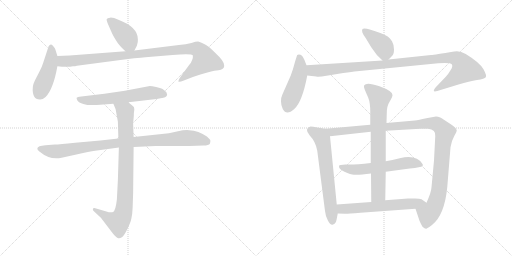
t = 0.00 s
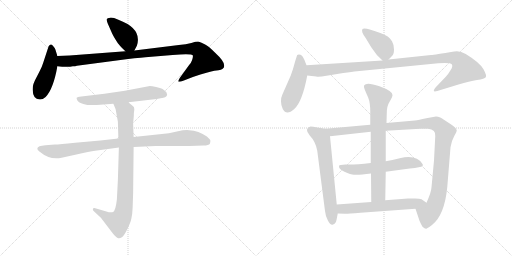
t = 2.31 s
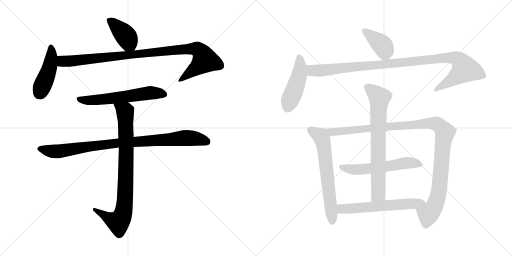
t = 4.62 s
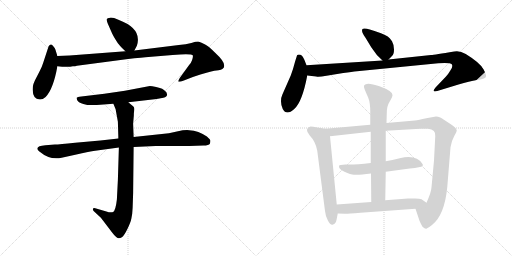
t = 6.93 s
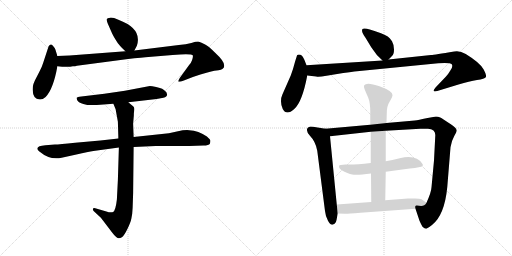
t = 9.23 s
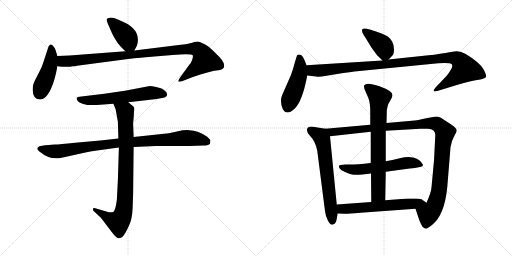
t = 11.54 s

The animated SVG that drew these frames (rendered in a browser with its animation timeline set to each time). Animation: 14 CSS @keyframes rules; one cycle of 11.54 s.

<svg version="1.1" viewBox="0 0 2048 1024" xmlns="http://www.w3.org/2000/svg">
  <g stroke="lightgray" stroke-dasharray="1,1" stroke-width="1" transform="scale(4, 4)">
    <line x1="0" y1="0" x2="256" y2="256"></line>
    <line x1="256" y1="0" x2="0" y2="256"></line>
    <line x1="128" y1="0" x2="128" y2="256"></line>
    <line x1="0" y1="128" x2="256" y2="128"></line>
    <line x1="256" y1="0" x2="512" y2="256"></line>
    <line x1="512" y1="0" x2="256" y2="256"></line>
    <line x1="384" y1="0" x2="384" y2="256"></line>
    <line x1="256" y1="128" x2="512" y2="128"></line>
  </g>
<g transform="scale(1, -1) translate(0, -850)">
   <style type="text/css">
    @keyframes keyframes0 {
      from {
       stroke: black;
       stroke-dashoffset: 404;
       stroke-width: 128;
       }
       57% {
       animation-timing-function: step-end;
       stroke: black;
       stroke-dashoffset: 0;
       stroke-width: 128;
       }
       to {
       stroke: black;
       stroke-width: 1024;
       }
       }
       #make-me-a-hanzi-animation-0 {
         animation: keyframes0 0.578776s both;
         animation-delay: 0.000000s;
         animation-timing-function: linear;
       }
    @keyframes keyframes1 {
      from {
       stroke: black;
       stroke-dashoffset: 451;
       stroke-width: 128;
       }
       59% {
       animation-timing-function: step-end;
       stroke: black;
       stroke-dashoffset: 0;
       stroke-width: 128;
       }
       to {
       stroke: black;
       stroke-width: 1024;
       }
       }
       #make-me-a-hanzi-animation-1 {
         animation: keyframes1 0.617025s both;
         animation-delay: 0.578776s;
         animation-timing-function: linear;
       }
    @keyframes keyframes2 {
      from {
       stroke: black;
       stroke-dashoffset: 1004;
       stroke-width: 128;
       }
       77% {
       animation-timing-function: step-end;
       stroke: black;
       stroke-dashoffset: 0;
       stroke-width: 128;
       }
       to {
       stroke: black;
       stroke-width: 1024;
       }
       }
       #make-me-a-hanzi-animation-2 {
         animation: keyframes2 1.067057s both;
         animation-delay: 1.195801s;
         animation-timing-function: linear;
       }
    @keyframes keyframes3 {
      from {
       stroke: black;
       stroke-dashoffset: 603;
       stroke-width: 128;
       }
       66% {
       animation-timing-function: step-end;
       stroke: black;
       stroke-dashoffset: 0;
       stroke-width: 128;
       }
       to {
       stroke: black;
       stroke-width: 1024;
       }
       }
       #make-me-a-hanzi-animation-3 {
         animation: keyframes3 0.740723s both;
         animation-delay: 2.262858s;
         animation-timing-function: linear;
       }
    @keyframes keyframes4 {
      from {
       stroke: black;
       stroke-dashoffset: 931;
       stroke-width: 128;
       }
       75% {
       animation-timing-function: step-end;
       stroke: black;
       stroke-dashoffset: 0;
       stroke-width: 128;
       }
       to {
       stroke: black;
       stroke-width: 1024;
       }
       }
       #make-me-a-hanzi-animation-4 {
         animation: keyframes4 1.007650s both;
         animation-delay: 3.003581s;
         animation-timing-function: linear;
       }
    @keyframes keyframes5 {
      from {
       stroke: black;
       stroke-dashoffset: 858;
       stroke-width: 128;
       }
       74% {
       animation-timing-function: step-end;
       stroke: black;
       stroke-dashoffset: 0;
       stroke-width: 128;
       }
       to {
       stroke: black;
       stroke-width: 1024;
       }
       }
       #make-me-a-hanzi-animation-5 {
         animation: keyframes5 0.948242s both;
         animation-delay: 4.011231s;
         animation-timing-function: linear;
       }
    @keyframes keyframes6 {
      from {
       stroke: black;
       stroke-dashoffset: 401;
       stroke-width: 128;
       }
       57% {
       animation-timing-function: step-end;
       stroke: black;
       stroke-dashoffset: 0;
       stroke-width: 128;
       }
       to {
       stroke: black;
       stroke-width: 1024;
       }
       }
       #make-me-a-hanzi-animation-6 {
         animation: keyframes6 0.576335s both;
         animation-delay: 4.959473s;
         animation-timing-function: linear;
       }
    @keyframes keyframes7 {
      from {
       stroke: black;
       stroke-dashoffset: 468;
       stroke-width: 128;
       }
       60% {
       animation-timing-function: step-end;
       stroke: black;
       stroke-dashoffset: 0;
       stroke-width: 128;
       }
       to {
       stroke: black;
       stroke-width: 1024;
       }
       }
       #make-me-a-hanzi-animation-7 {
         animation: keyframes7 0.630859s both;
         animation-delay: 5.535808s;
         animation-timing-function: linear;
       }
    @keyframes keyframes8 {
      from {
       stroke: black;
       stroke-dashoffset: 1058;
       stroke-width: 128;
       }
       77% {
       animation-timing-function: step-end;
       stroke: black;
       stroke-dashoffset: 0;
       stroke-width: 128;
       }
       to {
       stroke: black;
       stroke-width: 1024;
       }
       }
       #make-me-a-hanzi-animation-8 {
         animation: keyframes8 1.111003s both;
         animation-delay: 6.166667s;
         animation-timing-function: linear;
       }
    @keyframes keyframes9 {
      from {
       stroke: black;
       stroke-dashoffset: 646;
       stroke-width: 128;
       }
       68% {
       animation-timing-function: step-end;
       stroke: black;
       stroke-dashoffset: 0;
       stroke-width: 128;
       }
       to {
       stroke: black;
       stroke-width: 1024;
       }
       }
       #make-me-a-hanzi-animation-9 {
         animation: keyframes9 0.775716s both;
         animation-delay: 7.277670s;
         animation-timing-function: linear;
       }
    @keyframes keyframes10 {
      from {
       stroke: black;
       stroke-dashoffset: 1128;
       stroke-width: 128;
       }
       79% {
       animation-timing-function: step-end;
       stroke: black;
       stroke-dashoffset: 0;
       stroke-width: 128;
       }
       to {
       stroke: black;
       stroke-width: 1024;
       }
       }
       #make-me-a-hanzi-animation-10 {
         animation: keyframes10 1.167969s both;
         animation-delay: 8.053386s;
         animation-timing-function: linear;
       }
    @keyframes keyframes11 {
      from {
       stroke: black;
       stroke-dashoffset: 583;
       stroke-width: 128;
       }
       65% {
       animation-timing-function: step-end;
       stroke: black;
       stroke-dashoffset: 0;
       stroke-width: 128;
       }
       to {
       stroke: black;
       stroke-width: 1024;
       }
       }
       #make-me-a-hanzi-animation-11 {
         animation: keyframes11 0.724447s both;
         animation-delay: 9.221355s;
         animation-timing-function: linear;
       }
    @keyframes keyframes12 {
      from {
       stroke: black;
       stroke-dashoffset: 743;
       stroke-width: 128;
       }
       71% {
       animation-timing-function: step-end;
       stroke: black;
       stroke-dashoffset: 0;
       stroke-width: 128;
       }
       to {
       stroke: black;
       stroke-width: 1024;
       }
       }
       #make-me-a-hanzi-animation-12 {
         animation: keyframes12 0.854655s both;
         animation-delay: 9.945802s;
         animation-timing-function: linear;
       }
    @keyframes keyframes13 {
      from {
       stroke: black;
       stroke-dashoffset: 605;
       stroke-width: 128;
       }
       66% {
       animation-timing-function: step-end;
       stroke: black;
       stroke-dashoffset: 0;
       stroke-width: 128;
       }
       to {
       stroke: black;
       stroke-width: 1024;
       }
       }
       #make-me-a-hanzi-animation-13 {
         animation: keyframes13 0.742350s both;
         animation-delay: 10.800457s;
         animation-timing-function: linear;
       }
</style>
<path d="M 537.5 648.5 L 547.5 667.5 Q 552.5 682.5 551.5 693.5 Q 551.5 742.5 473.5 771.5 Q 452.5 780.5 440.5 779.5 Q 428.5 778.5 427.5 774.5 Q 424.5 772.5 430.5 757.5 L 448.5 716.5 Q 451.5 708.5 471.5 677.5 Q 483.5 661.5 501.5 645.5 C 523.5 625.5 524.5 624.5 537.5 648.5 Z" fill="lightgray"></path> 
<path d="M 229.5 626.5 L 221.5 652.5 Q 220.5 657.5 211.5 667.5 Q 202.5 677.5 194.5 665.5 L 172.5 598.5 Q 168.5 584.5 157.5 563.5 L 139.5 528.5 Q 131.5 511.5 131.5 504.5 Q 126.5 452.5 159.5 452.5 Q 169.5 451.5 182.5 462.5 Q 213.5 494.5 229.5 585.5 L 229.5 626.5 Z" fill="lightgray"></path> 
<path d="M 278.5 628.5 L 229.5 626.5 C 199.5 625.5 199.5 588.5 229.5 585.5 L 248.5 583.5 Q 277.5 581.5 291.5 585.5 Q 301.5 585.5 307.5 587.5 L 504.5 613.5 Q 576.5 621.5 593.5 622.5 L 690.5 630.5 Q 768.5 636.5 771.5 628.5 Q 772.5 621.5 768.5 610.5 Q 764.5 598.5 756.5 590.5 L 719.5 539.5 Q 712.5 527.5 713.5 524.5 Q 715.5 520.5 735.5 528.5 L 771.5 542.5 Q 837.5 564.5 857.5 567.5 Q 877.5 569.5 883.5 571.5 Q 889.5 573.5 895.5 580.5 Q 897.5 587.5 896.5 589.5 Q 896.5 606.5 860.5 639.5 Q 831.5 668.5 820.5 672.5 Q 804.5 681.5 795.5 683.5 Q 786.5 684.5 765.5 678.5 Q 744.5 672.5 715.5 670.5 L 537.5 648.5 L 501.5 645.5 L 278.5 628.5 Z" fill="lightgray"></path> 
<path d="M 513.5 441.5 L 626.5 454.5 L 653.5 459.5 Q 668.5 463.5 668.5 472.5 L 665.5 481.5 Q 654.5 492.5 648.5 495.5 Q 642.5 498.5 624.5 502.5 Q 606.5 506.5 599.5 506.5 L 499.5 487.5 L 417.5 475.5 L 325.5 464.5 Q 308.5 462.5 306.5 459.5 Q 305.5 456.5 309.5 448.5 Q 314.5 440.5 333.5 434.5 Q 353.5 427.5 387.5 430.5 L 453.5 435.5 L 513.5 441.5 Z" fill="lightgray"></path> 
<path d="M 473.5 296.5 L 401.5 288.5 L 300.5 279.5 Q 237.5 272.5 219.5 272.5 L 181.5 269.5 Q 150.5 267.5 149.5 257.5 Q 147.5 251.5 157.5 244.5 Q 200.5 208.5 246.5 219.5 L 305.5 232.5 Q 353.5 243.5 373.5 246.5 L 475.5 260.5 L 534.5 262.5 L 622.5 266.5 L 757.5 266.5 L 813.5 268.5 Q 835.5 268.5 839.5 275.5 Q 841.5 282.5 841.5 287.5 Q 841.5 292.5 827.5 304.5 Q 794.5 327.5 756.5 329.5 Q 740.5 331.5 707.5 324.5 L 675.5 317.5 L 534.5 302.5 L 473.5 296.5 Z" fill="lightgray"></path> 
<path d="M 462.5 413.5 L 471.5 363.5 L 473.5 296.5 L 475.5 260.5 L 471.5 130.5 L 467.5 52.5 Q 462.5 8.5 452.5 2.5 Q 442.5 -1.5 425.5 4.5 L 384.5 16.5 Q 372.5 19.5 371.5 14.5 Q 370.5 9.5 375.5 5.5 L 403.5 -20.5 L 448.5 -79.5 Q 464.5 -100.5 473.5 -102.5 Q 478.5 -104.5 487.5 -98.5 Q 496.5 -92.5 509.5 -65.5 Q 522.5 -39.5 525.5 -23.5 Q 529.5 -7.5 530.5 19.5 L 532.5 77.5 L 534.5 262.5 L 534.5 302.5 L 532.5 355.5 L 534.5 379.5 Q 535.5 387.5 535.5 398.5 Q 538.5 414.5 536.5 419.5 Q 535.5 424.5 521.5 434.5 L 513.5 441.5 C 490.5 460.5 442.5 463.5 453.5 435.5 L 462.5 413.5 Z" fill="lightgray"></path> 
<path d="M 1554.0 612.0 L 1568.0 626.0 Q 1576.0 633.0 1576.0 652.0 Q 1576.0 671.0 1568.0 685.0 Q 1560.0 698.0 1551.0 704.0 Q 1542.0 709.0 1524.0 717.0 Q 1457.0 743.0 1450.0 734.0 Q 1443.0 724.0 1462.0 699.0 L 1485.0 661.0 Q 1505.0 629.0 1530.0 608.0 C 1541.0 599.0 1541.0 599.0 1554.0 612.0 Z" fill="lightgray"></path> 
<path d="M 1131.0 414.0 Q 1146.0 386.0 1177.0 414.0 Q 1209.0 442.0 1229.0 548.0 L 1226.0 589.0 L 1217.0 612.0 Q 1208.0 630.0 1202.0 631.0 Q 1192.0 633.0 1189.0 630.0 Q 1187.0 626.0 1179.0 599.0 Q 1172.0 571.0 1163.0 548.0 L 1130.0 473.0 Q 1124.0 461.0 1124.0 445.0 Q 1124.0 428.0 1131.0 414.0 Z" fill="lightgray"></path> 
<path d="M 1229.0 548.0 L 1265.0 544.0 Q 1273.0 541.0 1306.0 547.0 L 1373.0 558.0 Q 1409.0 563.0 1428.0 565.0 L 1753.0 597.0 Q 1802.0 600.0 1807.0 593.0 Q 1813.0 585.0 1802.0 569.0 Q 1792.0 552.0 1784.0 544.0 L 1743.0 501.0 Q 1734.0 491.0 1735.0 487.0 Q 1736.0 482.0 1749.0 486.0 L 1834.0 512.0 Q 1878.0 526.0 1908.0 530.0 Q 1939.0 534.0 1943.0 541.0 Q 1948.0 547.0 1934.0 573.0 Q 1920.0 599.0 1863.0 634.0 Q 1838.0 649.0 1817.0 644.0 Q 1738.0 631.0 1724.0 630.0 L 1554.0 612.0 L 1530.0 608.0 L 1226.0 589.0 C 1196.0 587.0 1199.0 551.0 1229.0 548.0 Z" fill="lightgray"></path> 
<path d="M 1347.0 32.0 L 1320.0 305.0 C 1317.0 333.0 1317.0 333.0 1302.0 335.0 L 1270.0 340.0 Q 1250.0 344.0 1242.0 344.0 Q 1215.0 337.0 1239.0 308.0 Q 1263.0 283.0 1269.0 247.0 L 1300.0 6.0 Q 1302.0 -15.0 1312.0 -33.0 Q 1322.0 -52.0 1332.0 -48.0 Q 1343.0 -45.0 1346.0 -30.0 L 1351.0 -4.0 L 1347.0 32.0 Z" fill="lightgray"></path> 
<path d="M 1741.0 305.0 L 1736.0 208.0 L 1726.0 101.0 Q 1725.0 81.0 1706.0 39.0 C 1694.0 11.0 1653.0 43.0 1662.0 15.0 L 1678.0 -33.0 Q 1685.0 -49.0 1690.0 -57.0 Q 1701.0 -67.0 1707.0 -64.0 Q 1713.0 -62.0 1728.0 -50.0 Q 1778.0 -11.0 1789.0 101.0 L 1802.0 261.0 Q 1807.0 289.0 1817.0 306.0 Q 1827.0 323.0 1827.0 328.0 Q 1827.0 332.0 1822.0 338.0 Q 1818.0 343.0 1794.0 359.0 Q 1771.0 375.0 1761.0 380.0 Q 1752.0 384.0 1744.0 384.0 L 1705.0 377.0 Q 1674.0 370.0 1659.0 368.0 L 1546.0 358.0 L 1481.0 351.0 L 1302.0 335.0 C 1272.0 332.0 1290.0 302.0 1320.0 305.0 L 1483.0 323.0 L 1543.0 327.0 L 1681.0 335.0 L 1712.0 335.0 Q 1744.0 333.0 1741.0 305.0 Z" fill="lightgray"></path> 
<path d="M 1543.0 163.0 L 1639.0 176.0 Q 1685.0 181.0 1690.0 186.0 Q 1693.0 190.0 1690.0 194.0 Q 1666.0 233.0 1599.0 217.0 Q 1568.0 209.0 1543.0 205.0 L 1483.0 198.0 Q 1421.0 191.0 1389.0 192.0 Q 1358.0 193.0 1356.0 186.0 Q 1354.0 179.0 1365.0 170.0 Q 1392.0 155.0 1409.0 152.0 Q 1426.0 148.0 1484.0 156.0 L 1543.0 163.0 Z" fill="lightgray"></path> 
<path d="M 1541.0 49.0 L 1543.0 163.0 L 1543.0 205.0 L 1543.0 327.0 L 1546.0 358.0 L 1547.0 394.0 Q 1546.0 425.0 1560.0 446.0 Q 1570.0 463.0 1570.0 470.0 Q 1570.0 486.0 1518.0 505.0 Q 1466.0 523.0 1457.0 509.0 Q 1453.0 503.0 1463.0 482.0 L 1473.0 459.0 Q 1481.0 439.0 1481.0 403.0 L 1481.0 351.0 L 1483.0 323.0 L 1483.0 198.0 L 1484.0 156.0 L 1485.0 42.0 C 1485.0 12.0 1540.0 19.0 1541.0 49.0 Z" fill="lightgray"></path> 
<path d="M 1706.0 39.0 L 1686.0 53.0 Q 1679.0 56.0 1660.0 56.0 L 1632.0 56.0 L 1541.0 49.0 L 1485.0 42.0 L 1347.0 32.0 C 1317.0 30.0 1321.0 -3.0 1351.0 -4.0 L 1379.0 -5.0 Q 1383.0 -6.0 1442.0 -1.0 L 1662.0 15.0 C 1692.0 17.0 1731.0 22.0 1706.0 39.0 Z" fill="lightgray"></path> 
      <clipPath id="make-me-a-hanzi-clip-0">
      <path d="M 537.5 648.5 L 547.5 667.5 Q 552.5 682.5 551.5 693.5 Q 551.5 742.5 473.5 771.5 Q 452.5 780.5 440.5 779.5 Q 428.5 778.5 427.5 774.5 Q 424.5 772.5 430.5 757.5 L 448.5 716.5 Q 451.5 708.5 471.5 677.5 Q 483.5 661.5 501.5 645.5 C 523.5 625.5 524.5 624.5 537.5 648.5 Z" fill="lightgray"></path>
      </clipPath>
      <path clip-path="url(#make-me-a-hanzi-clip-0)" d="M 436.5 770.5 L 506.5 702.5 L 530.5 658.5 " fill="none" id="make-me-a-hanzi-animation-0" stroke-dasharray="276 552" stroke-linecap="round"></path>

      <clipPath id="make-me-a-hanzi-clip-1">
      <path d="M 229.5 626.5 L 221.5 652.5 Q 220.5 657.5 211.5 667.5 Q 202.5 677.5 194.5 665.5 L 172.5 598.5 Q 168.5 584.5 157.5 563.5 L 139.5 528.5 Q 131.5 511.5 131.5 504.5 Q 126.5 452.5 159.5 452.5 Q 169.5 451.5 182.5 462.5 Q 213.5 494.5 229.5 585.5 L 229.5 626.5 Z" fill="lightgray"></path>
      </clipPath>
      <path clip-path="url(#make-me-a-hanzi-clip-1)" d="M 203.5 662.5 L 205.5 619.5 L 199.5 581.5 L 157.5 476.5 " fill="none" id="make-me-a-hanzi-animation-1" stroke-dasharray="323 646" stroke-linecap="round"></path>

      <clipPath id="make-me-a-hanzi-clip-2">
      <path d="M 278.5 628.5 L 229.5 626.5 C 199.5 625.5 199.5 588.5 229.5 585.5 L 248.5 583.5 Q 277.5 581.5 291.5 585.5 Q 301.5 585.5 307.5 587.5 L 504.5 613.5 Q 576.5 621.5 593.5 622.5 L 690.5 630.5 Q 768.5 636.5 771.5 628.5 Q 772.5 621.5 768.5 610.5 Q 764.5 598.5 756.5 590.5 L 719.5 539.5 Q 712.5 527.5 713.5 524.5 Q 715.5 520.5 735.5 528.5 L 771.5 542.5 Q 837.5 564.5 857.5 567.5 Q 877.5 569.5 883.5 571.5 Q 889.5 573.5 895.5 580.5 Q 897.5 587.5 896.5 589.5 Q 896.5 606.5 860.5 639.5 Q 831.5 668.5 820.5 672.5 Q 804.5 681.5 795.5 683.5 Q 786.5 684.5 765.5 678.5 Q 744.5 672.5 715.5 670.5 L 537.5 648.5 L 501.5 645.5 L 278.5 628.5 Z" fill="lightgray"></path>
      </clipPath>
      <path clip-path="url(#make-me-a-hanzi-clip-2)" d="M 235.5 619.5 L 250.5 605.5 L 273.5 605.5 L 710.5 651.5 L 791.5 652.5 L 808.5 635.5 L 819.5 608.5 L 717.5 526.5 " fill="none" id="make-me-a-hanzi-animation-2" stroke-dasharray="876 1752" stroke-linecap="round"></path>

      <clipPath id="make-me-a-hanzi-clip-3">
      <path d="M 513.5 441.5 L 626.5 454.5 L 653.5 459.5 Q 668.5 463.5 668.5 472.5 L 665.5 481.5 Q 654.5 492.5 648.5 495.5 Q 642.5 498.5 624.5 502.5 Q 606.5 506.5 599.5 506.5 L 499.5 487.5 L 417.5 475.5 L 325.5 464.5 Q 308.5 462.5 306.5 459.5 Q 305.5 456.5 309.5 448.5 Q 314.5 440.5 333.5 434.5 Q 353.5 427.5 387.5 430.5 L 453.5 435.5 L 513.5 441.5 Z" fill="lightgray"></path>
      </clipPath>
      <path clip-path="url(#make-me-a-hanzi-clip-3)" d="M 312.5 455.5 L 330.5 449.5 L 378.5 449.5 L 597.5 478.5 L 656.5 473.5 " fill="none" id="make-me-a-hanzi-animation-3" stroke-dasharray="475 950" stroke-linecap="round"></path>

      <clipPath id="make-me-a-hanzi-clip-4">
      <path d="M 473.5 296.5 L 401.5 288.5 L 300.5 279.5 Q 237.5 272.5 219.5 272.5 L 181.5 269.5 Q 150.5 267.5 149.5 257.5 Q 147.5 251.5 157.5 244.5 Q 200.5 208.5 246.5 219.5 L 305.5 232.5 Q 353.5 243.5 373.5 246.5 L 475.5 260.5 L 534.5 262.5 L 622.5 266.5 L 757.5 266.5 L 813.5 268.5 Q 835.5 268.5 839.5 275.5 Q 841.5 282.5 841.5 287.5 Q 841.5 292.5 827.5 304.5 Q 794.5 327.5 756.5 329.5 Q 740.5 331.5 707.5 324.5 L 675.5 317.5 L 534.5 302.5 L 473.5 296.5 Z" fill="lightgray"></path>
      </clipPath>
      <path clip-path="url(#make-me-a-hanzi-clip-4)" d="M 159.5 254.5 L 223.5 244.5 L 451.5 275.5 L 743.5 298.5 L 784.5 296.5 L 828.5 283.5 " fill="none" id="make-me-a-hanzi-animation-4" stroke-dasharray="803 1606" stroke-linecap="round"></path>

      <clipPath id="make-me-a-hanzi-clip-5">
      <path d="M 462.5 413.5 L 471.5 363.5 L 473.5 296.5 L 475.5 260.5 L 471.5 130.5 L 467.5 52.5 Q 462.5 8.5 452.5 2.5 Q 442.5 -1.5 425.5 4.5 L 384.5 16.5 Q 372.5 19.5 371.5 14.5 Q 370.5 9.5 375.5 5.5 L 403.5 -20.5 L 448.5 -79.5 Q 464.5 -100.5 473.5 -102.5 Q 478.5 -104.5 487.5 -98.5 Q 496.5 -92.5 509.5 -65.5 Q 522.5 -39.5 525.5 -23.5 Q 529.5 -7.5 530.5 19.5 L 532.5 77.5 L 534.5 262.5 L 534.5 302.5 L 532.5 355.5 L 534.5 379.5 Q 535.5 387.5 535.5 398.5 Q 538.5 414.5 536.5 419.5 Q 535.5 424.5 521.5 434.5 L 513.5 441.5 C 490.5 460.5 442.5 463.5 453.5 435.5 L 462.5 413.5 Z" fill="lightgray"></path>
      </clipPath>
      <path clip-path="url(#make-me-a-hanzi-clip-5)" d="M 461.5 432.5 L 493.5 409.5 L 501.5 394.5 L 504.5 208.5 L 495.5 13.5 L 490.5 -10.5 L 473.5 -37.5 L 436.5 -23.5 L 378.5 12.5 " fill="none" id="make-me-a-hanzi-animation-5" stroke-dasharray="730 1460" stroke-linecap="round"></path>

      <clipPath id="make-me-a-hanzi-clip-6">
      <path d="M 1554.0 612.0 L 1568.0 626.0 Q 1576.0 633.0 1576.0 652.0 Q 1576.0 671.0 1568.0 685.0 Q 1560.0 698.0 1551.0 704.0 Q 1542.0 709.0 1524.0 717.0 Q 1457.0 743.0 1450.0 734.0 Q 1443.0 724.0 1462.0 699.0 L 1485.0 661.0 Q 1505.0 629.0 1530.0 608.0 C 1541.0 599.0 1541.0 599.0 1554.0 612.0 Z" fill="lightgray"></path>
      </clipPath>
      <path clip-path="url(#make-me-a-hanzi-clip-6)" d="M 1455.0 728.0 L 1531.0 667.0 L 1540.0 649.0 L 1534.0 622.0 " fill="none" id="make-me-a-hanzi-animation-6" stroke-dasharray="273 546" stroke-linecap="round"></path>

      <clipPath id="make-me-a-hanzi-clip-7">
      <path d="M 1131.0 414.0 Q 1146.0 386.0 1177.0 414.0 Q 1209.0 442.0 1229.0 548.0 L 1226.0 589.0 L 1217.0 612.0 Q 1208.0 630.0 1202.0 631.0 Q 1192.0 633.0 1189.0 630.0 Q 1187.0 626.0 1179.0 599.0 Q 1172.0 571.0 1163.0 548.0 L 1130.0 473.0 Q 1124.0 461.0 1124.0 445.0 Q 1124.0 428.0 1131.0 414.0 Z" fill="lightgray"></path>
      </clipPath>
      <path clip-path="url(#make-me-a-hanzi-clip-7)" d="M 1196.0 624.0 L 1201.0 580.0 L 1196.0 543.0 L 1150.0 421.0 " fill="none" id="make-me-a-hanzi-animation-7" stroke-dasharray="340 680" stroke-linecap="round"></path>

      <clipPath id="make-me-a-hanzi-clip-8">
      <path d="M 1229.0 548.0 L 1265.0 544.0 Q 1273.0 541.0 1306.0 547.0 L 1373.0 558.0 Q 1409.0 563.0 1428.0 565.0 L 1753.0 597.0 Q 1802.0 600.0 1807.0 593.0 Q 1813.0 585.0 1802.0 569.0 Q 1792.0 552.0 1784.0 544.0 L 1743.0 501.0 Q 1734.0 491.0 1735.0 487.0 Q 1736.0 482.0 1749.0 486.0 L 1834.0 512.0 Q 1878.0 526.0 1908.0 530.0 Q 1939.0 534.0 1943.0 541.0 Q 1948.0 547.0 1934.0 573.0 Q 1920.0 599.0 1863.0 634.0 Q 1838.0 649.0 1817.0 644.0 Q 1738.0 631.0 1724.0 630.0 L 1554.0 612.0 L 1530.0 608.0 L 1226.0 589.0 C 1196.0 587.0 1199.0 551.0 1229.0 548.0 Z" fill="lightgray"></path>
      </clipPath>
      <path clip-path="url(#make-me-a-hanzi-clip-8)" d="M 1234.0 583.0 L 1250.0 568.0 L 1272.0 567.0 L 1785.0 619.0 L 1808.0 620.0 L 1840.0 607.0 L 1860.0 574.0 L 1832.0 548.0 L 1742.0 488.0 " fill="none" id="make-me-a-hanzi-animation-8" stroke-dasharray="930 1860" stroke-linecap="round"></path>

      <clipPath id="make-me-a-hanzi-clip-9">
      <path d="M 1347.0 32.0 L 1320.0 305.0 C 1317.0 333.0 1317.0 333.0 1302.0 335.0 L 1270.0 340.0 Q 1250.0 344.0 1242.0 344.0 Q 1215.0 337.0 1239.0 308.0 Q 1263.0 283.0 1269.0 247.0 L 1300.0 6.0 Q 1302.0 -15.0 1312.0 -33.0 Q 1322.0 -52.0 1332.0 -48.0 Q 1343.0 -45.0 1346.0 -30.0 L 1351.0 -4.0 L 1347.0 32.0 Z" fill="lightgray"></path>
      </clipPath>
      <path clip-path="url(#make-me-a-hanzi-clip-9)" d="M 1242.0 330.0 L 1283.0 303.0 L 1288.0 294.0 L 1298.0 249.0 L 1329.0 -34.0 " fill="none" id="make-me-a-hanzi-animation-9" stroke-dasharray="518 1036" stroke-linecap="round"></path>

      <clipPath id="make-me-a-hanzi-clip-10">
      <path d="M 1741.0 305.0 L 1736.0 208.0 L 1726.0 101.0 Q 1725.0 81.0 1706.0 39.0 C 1694.0 11.0 1653.0 43.0 1662.0 15.0 L 1678.0 -33.0 Q 1685.0 -49.0 1690.0 -57.0 Q 1701.0 -67.0 1707.0 -64.0 Q 1713.0 -62.0 1728.0 -50.0 Q 1778.0 -11.0 1789.0 101.0 L 1802.0 261.0 Q 1807.0 289.0 1817.0 306.0 Q 1827.0 323.0 1827.0 328.0 Q 1827.0 332.0 1822.0 338.0 Q 1818.0 343.0 1794.0 359.0 Q 1771.0 375.0 1761.0 380.0 Q 1752.0 384.0 1744.0 384.0 L 1705.0 377.0 Q 1674.0 370.0 1659.0 368.0 L 1546.0 358.0 L 1481.0 351.0 L 1302.0 335.0 C 1272.0 332.0 1290.0 302.0 1320.0 305.0 L 1483.0 323.0 L 1543.0 327.0 L 1681.0 335.0 L 1712.0 335.0 Q 1744.0 333.0 1741.0 305.0 Z" fill="lightgray"></path>
      </clipPath>
      <path clip-path="url(#make-me-a-hanzi-clip-10)" d="M 1310.0 333.0 L 1329.0 322.0 L 1715.0 357.0 L 1742.0 356.0 L 1769.0 337.0 L 1779.0 317.0 L 1757.0 93.0 L 1736.0 20.0 L 1713.0 -5.0 L 1704.0 -49.0 " fill="none" id="make-me-a-hanzi-animation-10" stroke-dasharray="1000 2000" stroke-linecap="round"></path>

      <clipPath id="make-me-a-hanzi-clip-11">
      <path d="M 1543.0 163.0 L 1639.0 176.0 Q 1685.0 181.0 1690.0 186.0 Q 1693.0 190.0 1690.0 194.0 Q 1666.0 233.0 1599.0 217.0 Q 1568.0 209.0 1543.0 205.0 L 1483.0 198.0 Q 1421.0 191.0 1389.0 192.0 Q 1358.0 193.0 1356.0 186.0 Q 1354.0 179.0 1365.0 170.0 Q 1392.0 155.0 1409.0 152.0 Q 1426.0 148.0 1484.0 156.0 L 1543.0 163.0 Z" fill="lightgray"></path>
      </clipPath>
      <path clip-path="url(#make-me-a-hanzi-clip-11)" d="M 1362.0 183.0 L 1436.0 172.0 L 1614.0 197.0 L 1655.0 199.0 L 1685.0 190.0 " fill="none" id="make-me-a-hanzi-animation-11" stroke-dasharray="455 910" stroke-linecap="round"></path>

      <clipPath id="make-me-a-hanzi-clip-12">
      <path d="M 1541.0 49.0 L 1543.0 163.0 L 1543.0 205.0 L 1543.0 327.0 L 1546.0 358.0 L 1547.0 394.0 Q 1546.0 425.0 1560.0 446.0 Q 1570.0 463.0 1570.0 470.0 Q 1570.0 486.0 1518.0 505.0 Q 1466.0 523.0 1457.0 509.0 Q 1453.0 503.0 1463.0 482.0 L 1473.0 459.0 Q 1481.0 439.0 1481.0 403.0 L 1481.0 351.0 L 1483.0 323.0 L 1483.0 198.0 L 1484.0 156.0 L 1485.0 42.0 C 1485.0 12.0 1540.0 19.0 1541.0 49.0 Z" fill="lightgray"></path>
      </clipPath>
      <path clip-path="url(#make-me-a-hanzi-clip-12)" d="M 1466.0 504.0 L 1518.0 459.0 L 1513.0 371.0 L 1514.0 85.0 L 1513.0 74.0 L 1491.0 49.0 " fill="none" id="make-me-a-hanzi-animation-12" stroke-dasharray="615 1230" stroke-linecap="round"></path>

      <clipPath id="make-me-a-hanzi-clip-13">
      <path d="M 1706.0 39.0 L 1686.0 53.0 Q 1679.0 56.0 1660.0 56.0 L 1632.0 56.0 L 1541.0 49.0 L 1485.0 42.0 L 1347.0 32.0 C 1317.0 30.0 1321.0 -3.0 1351.0 -4.0 L 1379.0 -5.0 Q 1383.0 -6.0 1442.0 -1.0 L 1662.0 15.0 C 1692.0 17.0 1731.0 22.0 1706.0 39.0 Z" fill="lightgray"></path>
      </clipPath>
      <path clip-path="url(#make-me-a-hanzi-clip-13)" d="M 1355.0 27.0 L 1371.0 15.0 L 1428.0 16.0 L 1699.0 39.0 " fill="none" id="make-me-a-hanzi-animation-13" stroke-dasharray="477 954" stroke-linecap="round"></path>

</g>
</svg>
